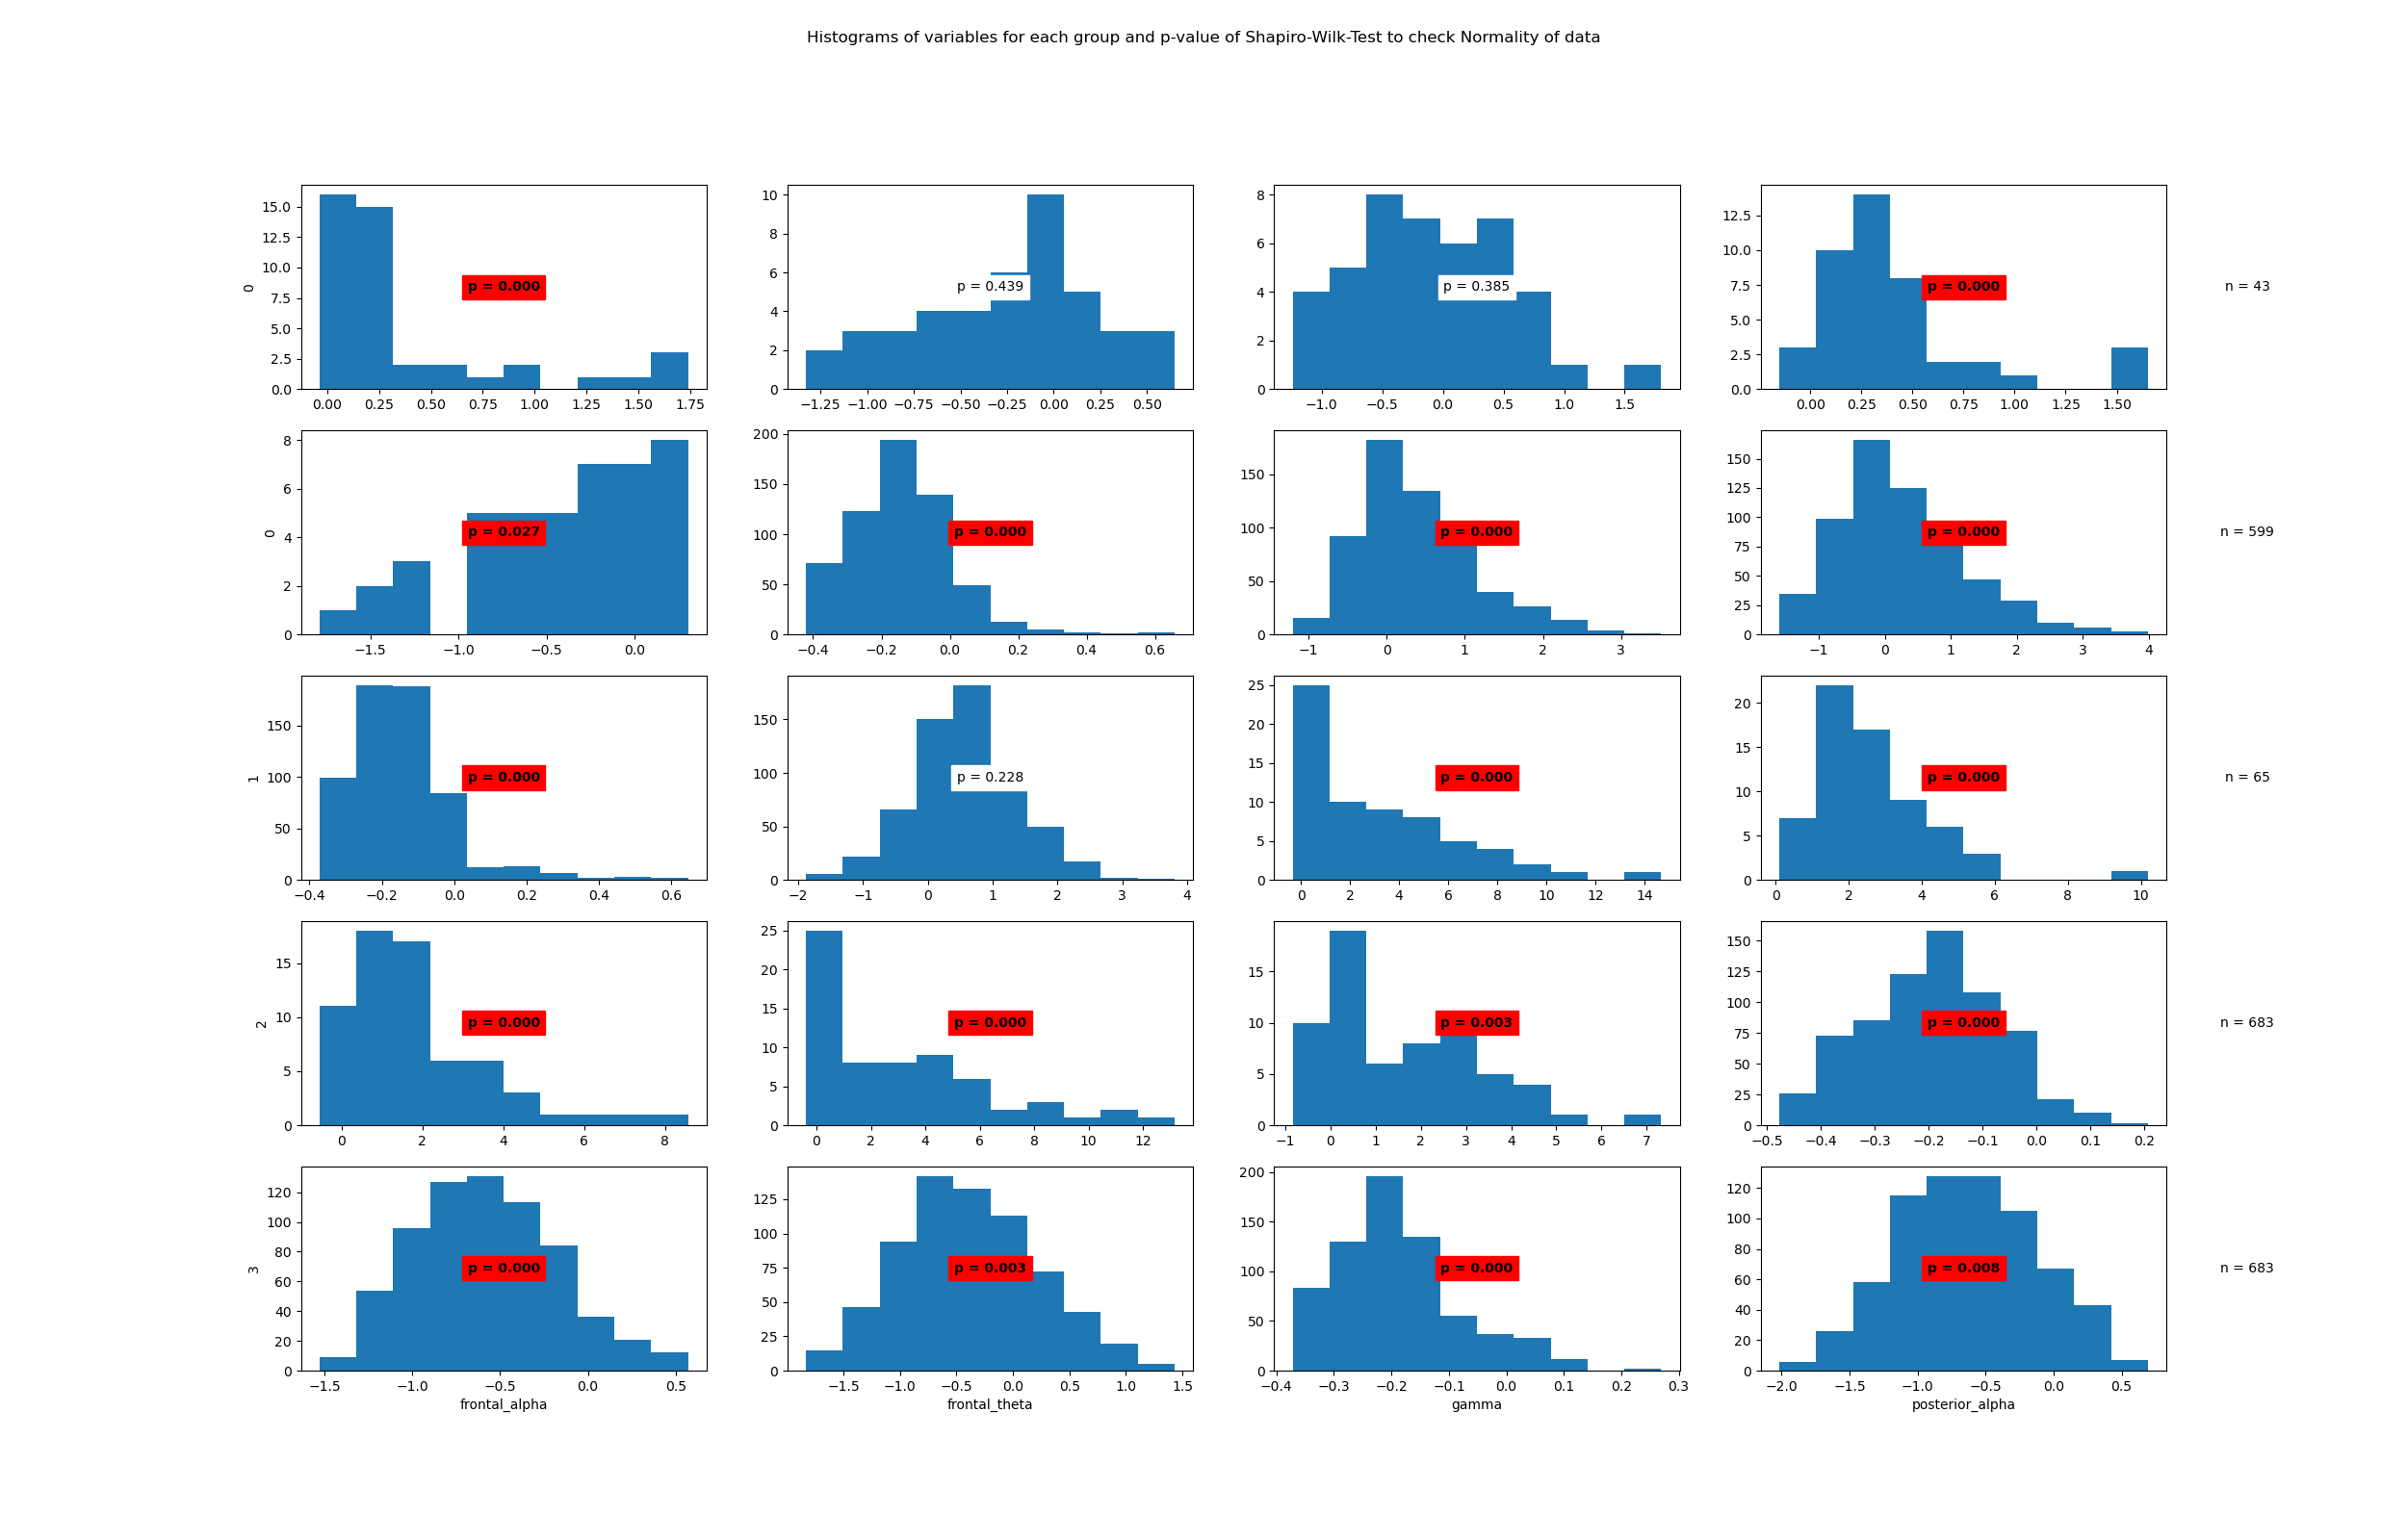

Data behind this chart, as committed beside it:
State	Variable	Statistic	Samples	p-value	Significance
0	beta	0.71	43	0.0	True
0	frontal_alpha	0.97	43	0.439	False
0	frontal_theta	0.97	43	0.385	False
0	gamma	0.78	43	0.0	True
0	posterior_alpha	0.94	43	0.027	True
1	beta	0.95	599	0.0	True
1	frontal_alpha	0.95	599	0.0	True
1	frontal_theta	0.96	599	0.0	True
1	gamma	0.89	599	0.0	True
1	posterior_alpha	1.0	599	0.228	False
2	beta	0.88	65	0.0	True
2	frontal_alpha	0.88	65	0.0	True
2	frontal_theta	0.88	65	0.0	True
2	gamma	0.88	65	0.0	True
2	posterior_alpha	0.94	65	0.003	True
3	beta	0.99	683	0.0	True
3	frontal_alpha	0.99	683	0.0	True
3	frontal_theta	0.99	683	0.003	True
3	gamma	0.95	683	0.0	True
3	posterior_alpha	0.99	683	0.008	True
